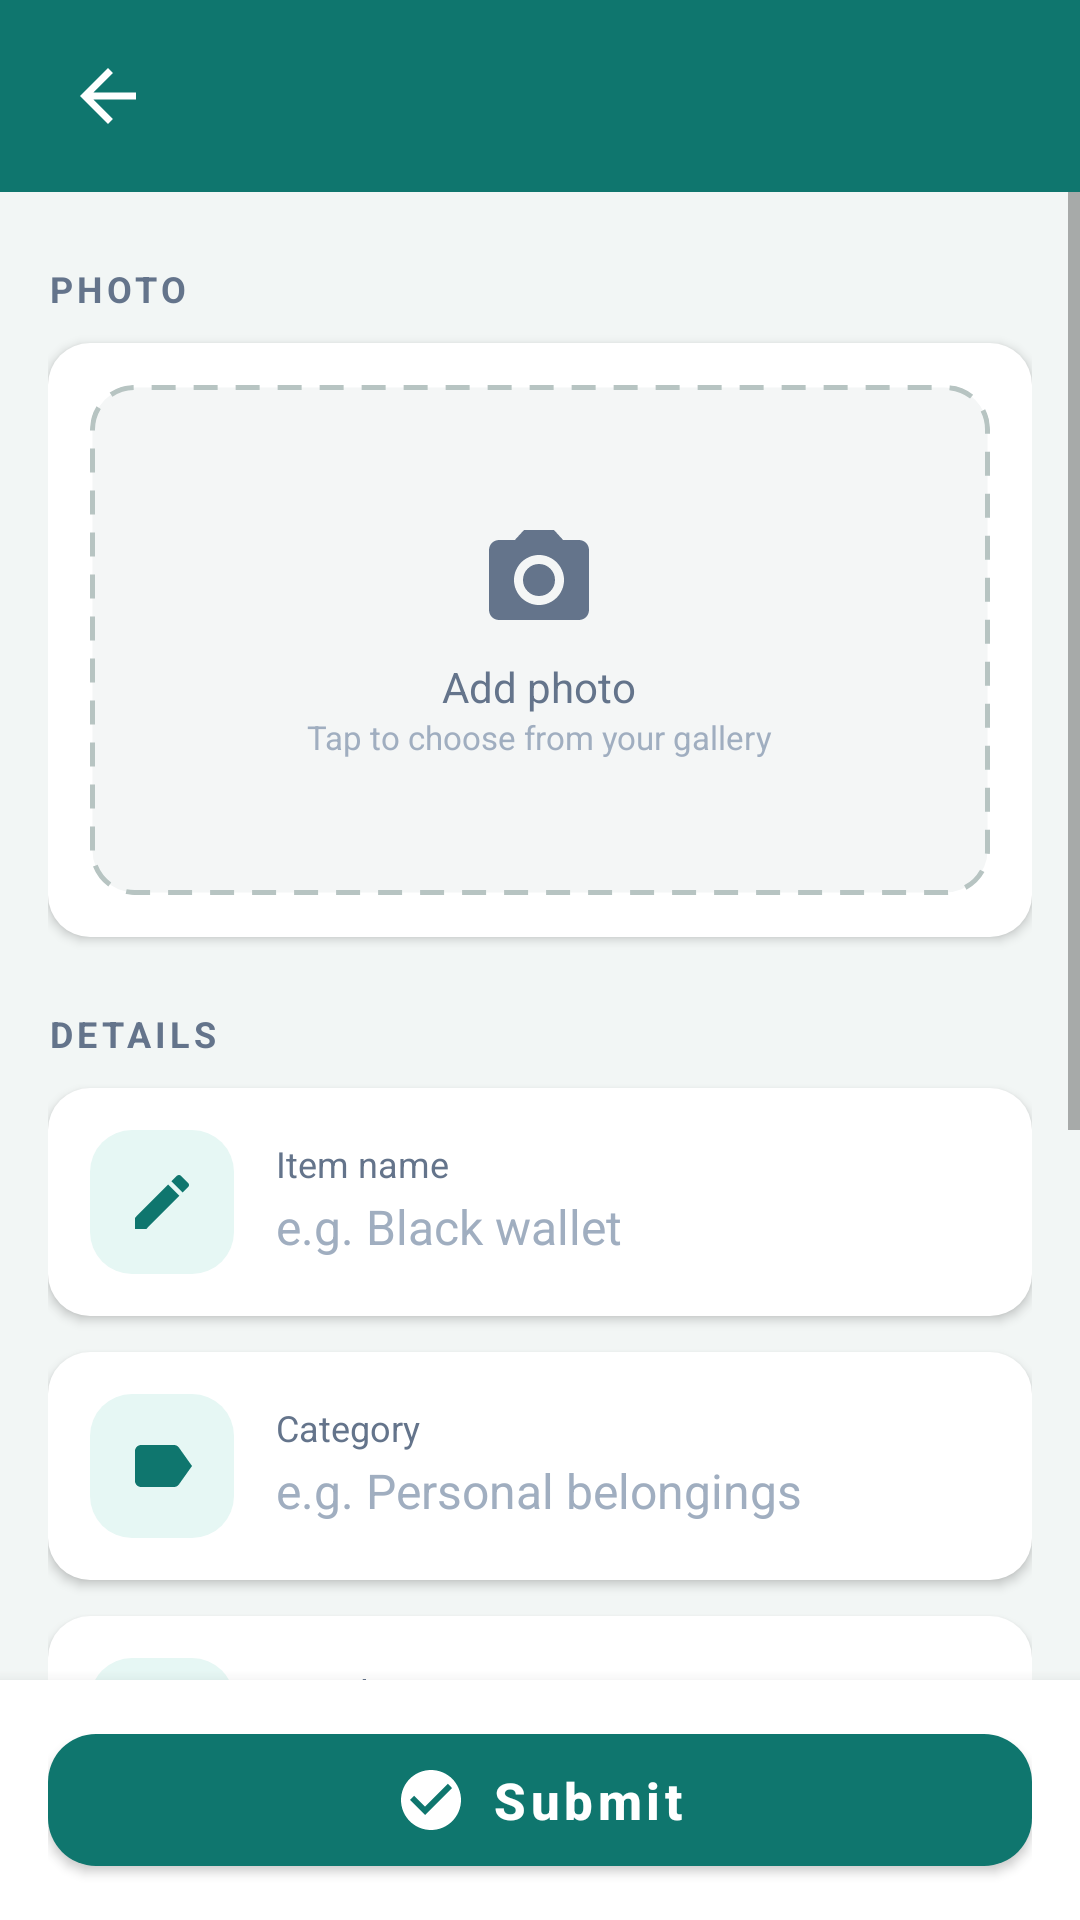

The Android layout XML behind this screen, and the referenced resources:
<!-- AndroidManifest.xml: application theme Theme.Vestigia -->
<!-- res/layout/activity_add_edit_lost_item.xml -->
<?xml version="1.0" encoding="utf-8"?>
<LinearLayout xmlns:android="http://schemas.android.com/apk/res/android"
    xmlns:app="http://schemas.android.com/apk/res-auto"
    android:layout_width="match_parent"
    android:layout_height="match_parent"
    android:orientation="vertical"
    android:background="@color/background">

    <include layout="@layout/view_form_topbar"/>

    <ScrollView
        android:layout_width="match_parent"
        android:layout_height="0dp"
        android:layout_weight="1"
        android:clipToPadding="false">

        <LinearLayout
            android:layout_width="match_parent"
            android:layout_height="wrap_content"
            android:orientation="vertical"
            android:padding="16dp">

            <TextView style="@style/RegSection" android:text="PHOTO"/>

            <FrameLayout
                android:id="@+id/photoSlot"
                android:layout_width="match_parent"
                android:layout_height="wrap_content"
                android:background="@drawable/bg_card"
                android:elevation="2dp"
                android:padding="14dp"
                android:layout_marginBottom="16dp"
                android:clickable="true"
                android:focusable="true">

                <FrameLayout
                    android:layout_width="match_parent"
                    android:layout_height="170dp"
                    android:background="@drawable/bg_dashed_slot"
                    android:clipToOutline="true">

                    <ImageView
                        android:id="@+id/ivPhoto"
                        android:layout_width="match_parent"
                        android:layout_height="match_parent"
                        android:scaleType="centerCrop"
                        android:visibility="gone"
                        android:contentDescription="Item photo"/>

                    <LinearLayout
                        android:id="@+id/photoPlaceholder"
                        android:layout_width="wrap_content"
                        android:layout_height="wrap_content"
                        android:layout_gravity="center"
                        android:orientation="vertical"
                        android:gravity="center_horizontal">
                        <ImageView
                            android:layout_width="40dp"
                            android:layout_height="40dp"
                            android:src="@drawable/ic_camera"
                            android:tint="@color/text_secondary"
                            android:contentDescription="@null"/>
                        <TextView
                            android:layout_width="wrap_content"
                            android:layout_height="wrap_content"
                            android:text="Add photo"
                            android:textColor="@color/text_secondary"
                            android:textSize="14sp"
                            android:layout_marginTop="6dp"/>
                        <TextView
                            android:layout_width="wrap_content"
                            android:layout_height="wrap_content"
                            android:text="Tap to choose from your gallery"
                            android:textColor="#A0AEC0"
                            android:textSize="11sp"/>
                    </LinearLayout>
                </FrameLayout>
            </FrameLayout>

            <TextView style="@style/RegSection" android:text="DETAILS"/>

            <LinearLayout style="@style/RegCard">
                <ImageView style="@style/RegIconTile" android:src="@drawable/ic_edit" android:contentDescription="@null"/>
                <LinearLayout android:layout_width="0dp" android:layout_height="wrap_content"
                    android:layout_weight="1" android:orientation="vertical">
                    <TextView style="@style/RegLabel" android:text="Item name"/>
                    <EditText android:id="@+id/etItemName" style="@style/RegInput"
                        android:hint="e.g. Black wallet"
                        android:inputType="textCapWords"/>
                </LinearLayout>
            </LinearLayout>

            <LinearLayout style="@style/RegCard">
                <ImageView style="@style/RegIconTile" android:src="@drawable/ic_tag" android:contentDescription="@null"/>
                <LinearLayout android:layout_width="0dp" android:layout_height="wrap_content"
                    android:layout_weight="1" android:orientation="vertical">
                    <TextView style="@style/RegLabel" android:text="Category"/>
                    <EditText android:id="@+id/etCategory" style="@style/RegInput"
                        android:hint="e.g. Personal belongings"
                        android:inputType="textCapWords"/>
                </LinearLayout>
            </LinearLayout>

            <LinearLayout
                android:id="@+id/rowDate"
                style="@style/RegCard"
                android:clickable="true"
                android:focusable="true">
                <ImageView style="@style/RegIconTile" android:src="@drawable/ic_calendar" android:contentDescription="@null"/>
                <LinearLayout android:layout_width="0dp" android:layout_height="wrap_content"
                    android:layout_weight="1" android:orientation="vertical">
                    <TextView style="@style/RegLabel" android:text="Date lost"/>
                    <TextView
                        android:id="@+id/tvDate"
                        android:layout_width="match_parent"
                        android:layout_height="wrap_content"
                        android:hint="Select a date"
                        android:textColorHint="#A0AEC0"
                        android:textColor="@color/text_primary"
                        android:textSize="16sp"
                        android:paddingTop="2dp"
                        android:paddingBottom="2dp"/>
                </LinearLayout>
                <ImageView
                    android:layout_width="20dp"
                    android:layout_height="20dp"
                    android:src="@drawable/ic_chevron_right"
                    android:tint="@color/text_secondary"
                    android:contentDescription="@null"/>
            </LinearLayout>

            <LinearLayout style="@style/RegCard">
                <ImageView style="@style/RegIconTile" android:src="@drawable/ic_location" android:contentDescription="@null"/>
                <LinearLayout android:layout_width="0dp" android:layout_height="wrap_content"
                    android:layout_weight="1" android:orientation="vertical">
                    <TextView style="@style/RegLabel" android:text="Last seen location"/>
                    <EditText android:id="@+id/etLocation" style="@style/RegInput"
                        android:hint="e.g. Cafeteria"
                        android:inputType="textCapSentences"/>
                </LinearLayout>
            </LinearLayout>

            <LinearLayout style="@style/RegCard">
                <ImageView style="@style/RegIconTile" android:src="@drawable/ic_description" android:contentDescription="@null"/>
                <LinearLayout android:layout_width="0dp" android:layout_height="wrap_content"
                    android:layout_weight="1" android:orientation="vertical">
                    <TextView style="@style/RegLabel" android:text="Description"/>
                    <EditText android:id="@+id/etDescription" style="@style/RegInput"
                        android:hint="Marks, colour, contents…"
                        android:inputType="textMultiLine|textCapSentences"
                        android:minLines="3"
                        android:maxLines="8"
                        android:gravity="top"/>
                </LinearLayout>
            </LinearLayout>

        </LinearLayout>
    </ScrollView>

    
    <LinearLayout
        android:layout_width="match_parent"
        android:layout_height="wrap_content"
        android:orientation="vertical"
        android:background="@color/surface"
        android:elevation="8dp"
        android:paddingHorizontal="16dp"
        android:paddingVertical="12dp">

        <TextView
            android:id="@+id/tvError"
            android:layout_width="match_parent"
            android:layout_height="wrap_content"
            android:textColor="@color/error_text"
            android:textSize="13sp"
            android:visibility="gone"
            android:layout_marginBottom="8dp"/>

        <ProgressBar
            android:id="@+id/progressBar"
            android:layout_width="wrap_content"
            android:layout_height="wrap_content"
            android:layout_gravity="center_horizontal"
            android:indeterminateTint="@color/teal_dark"
            android:visibility="gone"
            android:layout_marginBottom="8dp"/>

        <com.google.android.material.button.MaterialButton
            android:id="@+id/btnSave"
            android:layout_width="match_parent"
            android:layout_height="56dp"
            android:text="Submit"
            android:textAllCaps="false"
            android:textSize="17sp"
            android:textStyle="bold"
            app:icon="@drawable/ic_check_circle"
            app:iconGravity="textStart"
            app:iconTint="@color/surface"
            app:cornerRadius="16dp"
            app:backgroundTint="@color/teal_dark"/>
    </LinearLayout>

</LinearLayout>
<!-- res/layout/view_form_topbar.xml (included above) -->
<?xml version="1.0" encoding="utf-8"?>
<LinearLayout xmlns:android="http://schemas.android.com/apk/res/android"
    android:layout_width="match_parent"
    android:layout_height="64dp"
    android:orientation="horizontal"
    android:gravity="center_vertical"
    android:background="@color/teal_dark"
    android:paddingHorizontal="16dp">

    <ImageView
        android:id="@+id/ivBack"
        android:layout_width="40dp"
        android:layout_height="40dp"
        android:padding="6dp"
        android:src="@drawable/ic_arrow_back"
        android:tint="@color/surface"
        android:background="?attr/selectableItemBackgroundBorderless"
        android:contentDescription="Back"/>

    <TextView
        android:id="@+id/tvTopTitle"
        android:layout_width="0dp"
        android:layout_height="wrap_content"
        android:layout_weight="1"
        android:layout_marginStart="16dp"
        android:textColor="@color/surface"
        android:textSize="22sp"
        android:textStyle="bold"
        android:maxLines="1"
        android:ellipsize="end"/>
</LinearLayout>
<!-- resources referenced by this layout -->
<resources>
  <color name="background">#F2F6F5</color>
  <color name="error_text">#D32F2F</color>
  <color name="surface">#FFFFFF</color>
  <color name="teal_dark">#0F766E</color>
  <color name="text_primary">#0F172A</color>
  <color name="text_secondary">#64748B</color>
  <!-- drawable bg_card (drawable) -->
  <?xml version="1.0" encoding="utf-8"?>
  <shape xmlns:android="http://schemas.android.com/apk/res/android" android:shape="rectangle">
      <solid android:color="@color/surface"/>
      <corners android:radius="14dp"/>
  </shape>
  <!-- drawable bg_dashed_slot (drawable) -->
  <?xml version="1.0" encoding="utf-8"?>
  <shape xmlns:android="http://schemas.android.com/apk/res/android" android:shape="rectangle">
      <solid android:color="#F4F6F6"/>
      <stroke android:width="1.5dp" android:color="#B7C4C2" android:dashWidth="8dp" android:dashGap="6dp"/>
      <corners android:radius="14dp"/>
  </shape>
  <!-- drawable ic_arrow_back (drawable) -->
  <vector xmlns:android="http://schemas.android.com/apk/res/android"
      android:width="24dp" android:height="24dp" android:viewportWidth="24" android:viewportHeight="24">
      <path android:fillColor="#000000" android:pathData="M20,11H7.83l5.59,-5.59L12,4l-8,8 8,8 1.41,-1.41L7.83,13H20v-2z"/>
  </vector>
  <!-- drawable ic_check_circle (drawable) -->
  <vector xmlns:android="http://schemas.android.com/apk/res/android"
      android:width="24dp" android:height="24dp" android:viewportWidth="24" android:viewportHeight="24">
      <path android:fillColor="#FFFFFF" android:pathData="M12,2C6.48,2 2,6.48 2,12s4.48,10 10,10 10,-4.48 10,-10S17.52,2 12,2zM10,17l-5,-5 1.41,-1.41L10,14.17l7.59,-7.59L19,8l-9,9z"/>
  </vector>
  <!-- drawable ic_chevron_right (drawable) -->
  <vector xmlns:android="http://schemas.android.com/apk/res/android"
      android:width="24dp" android:height="24dp" android:viewportWidth="24" android:viewportHeight="24">
      <path android:fillColor="#000000" android:pathData="M10,6L8.59,7.41 13.17,12l-4.58,4.59L10,18l6,-6z"/>
  </vector>
  <!-- drawable ic_description (drawable) -->
  <vector xmlns:android="http://schemas.android.com/apk/res/android"
      android:width="24dp" android:height="24dp" android:viewportWidth="24" android:viewportHeight="24">
      <path android:fillColor="#000000" android:pathData="M14,2H6c-1.1,0 -1.99,0.9 -1.99,2L4,20c0,1.1 0.89,2 1.99,2H18c1.1,0 2,-0.9 2,-2V8l-6,-6zM16,18H8v-2h8v2zM16,14H8v-2h8v2zM13,9V3.5L18.5,9H13z"/>
  </vector>
  <!-- drawable ic_tag (drawable) -->
  <vector xmlns:android="http://schemas.android.com/apk/res/android"
      android:width="24dp" android:height="24dp" android:viewportWidth="24" android:viewportHeight="24">
      <path android:fillColor="#000000" android:pathData="M17.63,5.84C17.27,5.33 16.67,5 16,5L5,5.01C3.9,5.01 3,5.9 3,7v10c0,1.1 0.9,1.99 2,1.99L16,19c0.67,0 1.27,-0.33 1.63,-0.84L22,12l-4.37,-6.16z"/>
  </vector>
  <style name="RegIconTile">
          <item name="android:layout_width">48dp</item>
          <item name="android:layout_height">48dp</item>
          <item name="android:background">@drawable/bg_icon_tile</item>
          <item name="android:padding">12dp</item>
          <item name="android:layout_marginEnd">14dp</item>
          <item name="android:tint">@color/teal_dark</item>
      </style>
  <style name="RegLabel">
          <item name="android:layout_width">wrap_content</item>
          <item name="android:layout_height">wrap_content</item>
          <item name="android:textColor">@color/text_secondary</item>
          <item name="android:textSize">12sp</item>
      </style>
  <!-- drawable bg_icon_tile (drawable) -->
  <?xml version="1.0" encoding="utf-8"?>
  <shape xmlns:android="http://schemas.android.com/apk/res/android" android:shape="rectangle">
      <solid android:color="@color/teal_pale"/>
      <corners android:radius="14dp"/>
  </shape>
  <color name="teal_light">#14B8A6</color>
  <color name="teal_pale">#E6F7F4</color>
</resources>
